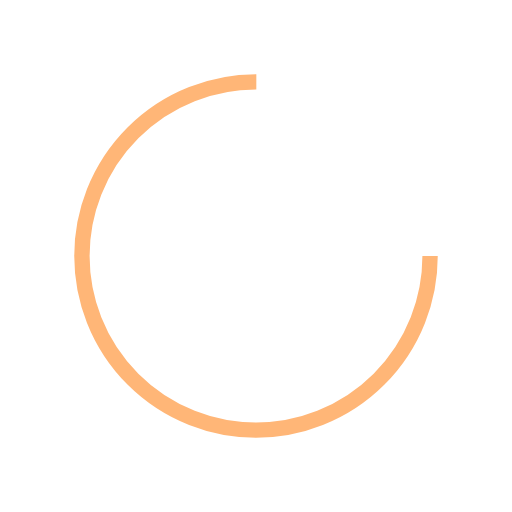
t = 0.00 s
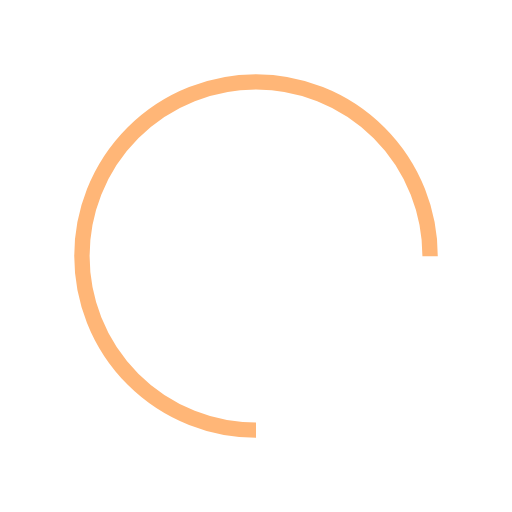
t = 0.25 s
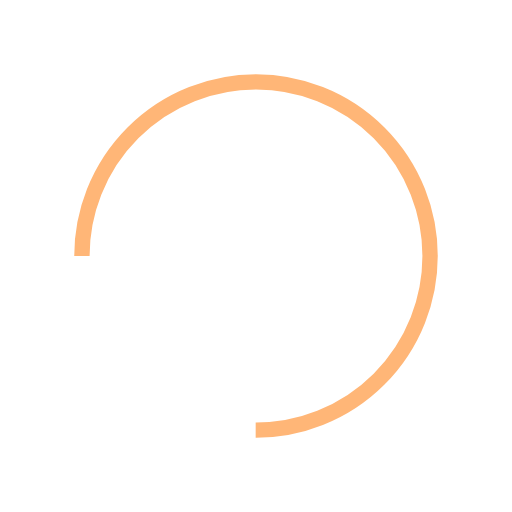
t = 0.50 s
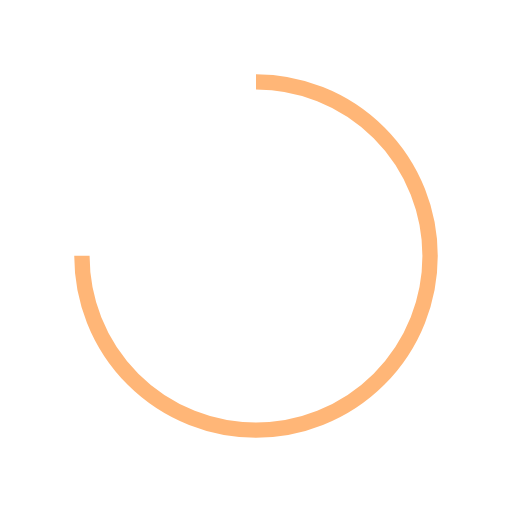
t = 0.75 s

The animated SVG that drew these frames (rendered in a browser with its animation timeline set to each time). Animation: 1 SMIL element (animateTransform=1); one cycle of 1.00 s, repeats indefinitely.

<svg xmlns="http://www.w3.org/2000/svg" viewBox="0 0 100 100" preserveAspectRatio="xMidYMid" width="60" height="60" style="shape-rendering: auto; display: block; background: transparent;" xmlns:xlink="http://www.w3.org/1999/xlink"><g><circle stroke-dasharray="160.22122533307947 55.40707511102649" r="34" stroke-width="3" stroke="#ffb677" fill="none" cy="50" cx="50">
  <animateTransform keyTimes="0;1" values="0 50 50;360 50 50" dur="1s" repeatCount="indefinite" type="rotate" attributeName="transform"></animateTransform>
</circle><g></g></g><!-- [ldio] generated by https://loading.io --></svg>
